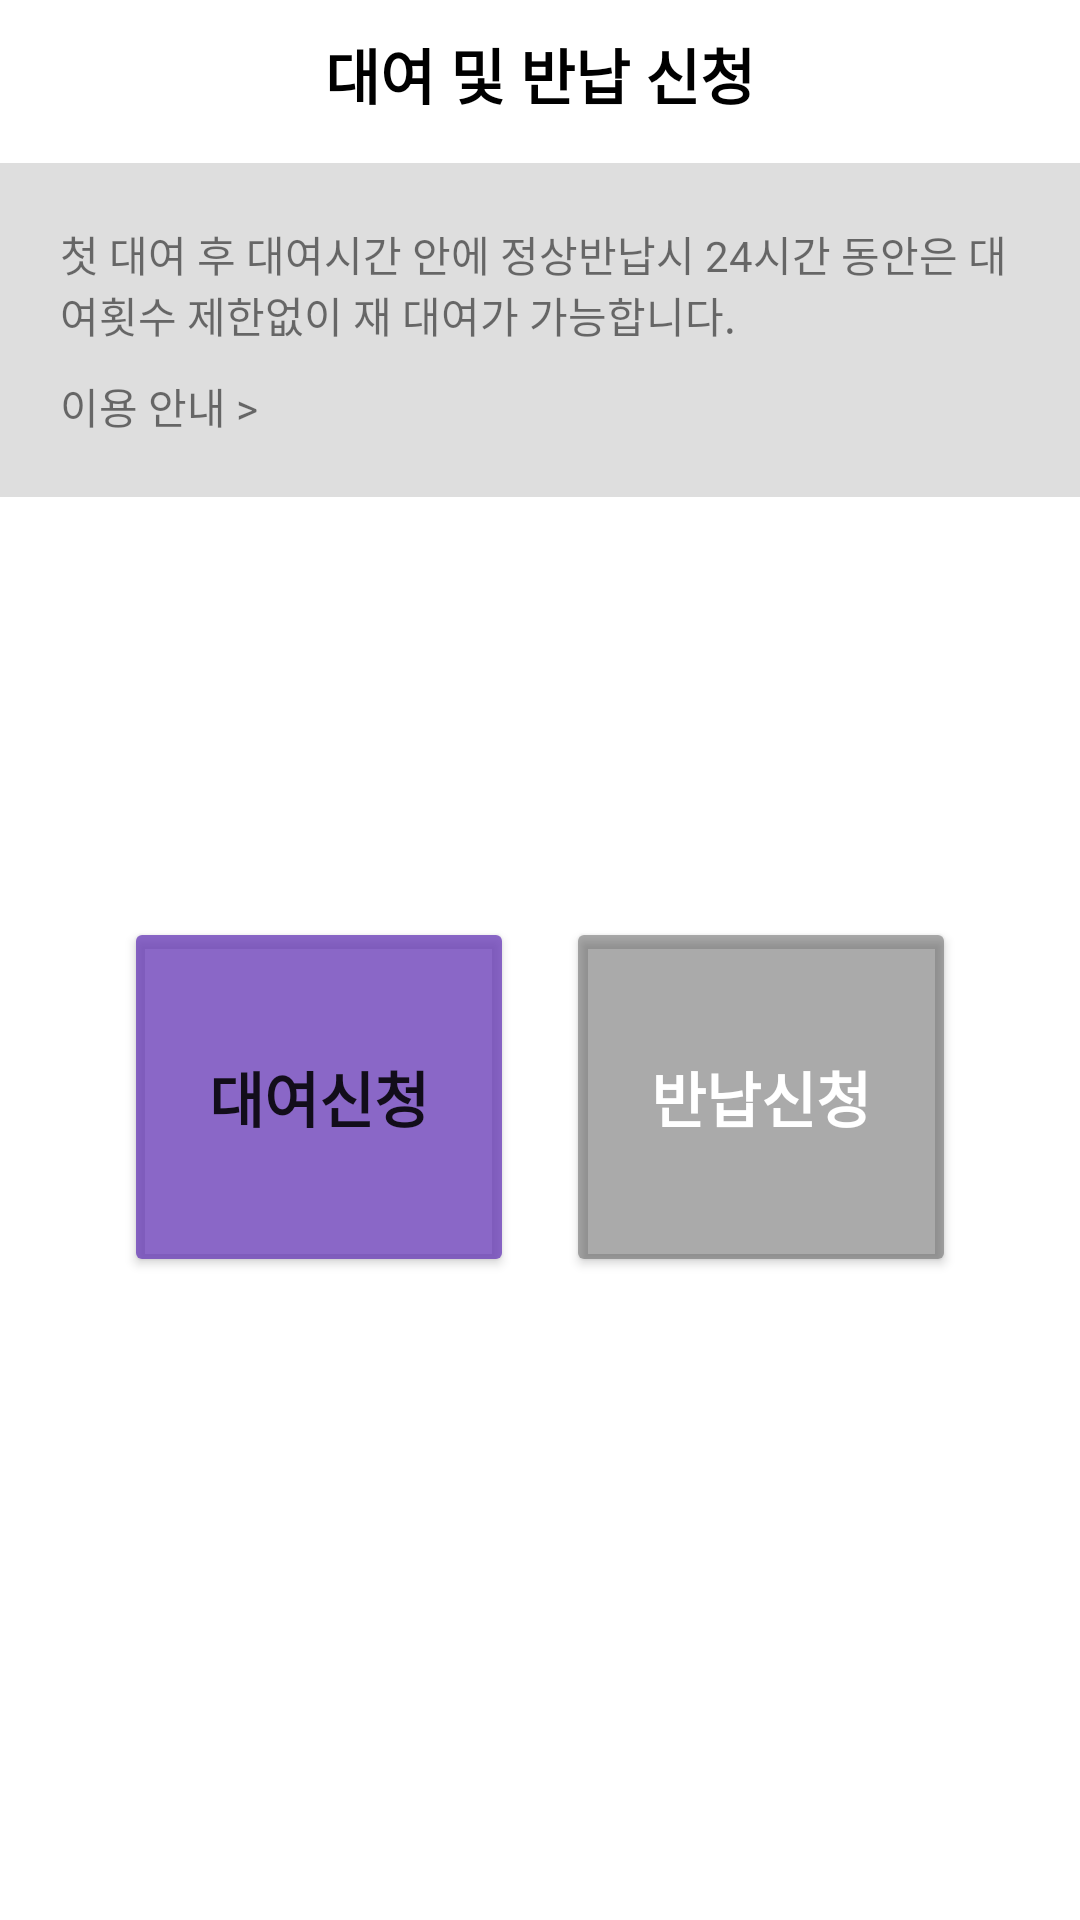

Write the Android layout XML for this screen, with the resource values it uses.
<!-- AndroidManifest.xml: application theme Theme.Chairing -->
<!-- res/layout/fragment_home.xml -->
<?xml version="1.0" encoding="utf-8"?>
<LinearLayout xmlns:android="http://schemas.android.com/apk/res/android"
    xmlns:app="http://schemas.android.com/apk/res-auto"
    xmlns:tools="http://schemas.android.com/tools"
    android:layout_width="match_parent"
    android:layout_height="match_parent"
    android:background="#00FFC107"
    android:gravity="center"
    android:orientation="vertical">

    <ScrollView
        android:layout_width="match_parent"
        android:layout_height="match_parent">

        <LinearLayout
            android:layout_width="match_parent"
            android:layout_height="match_parent"
            android:orientation="vertical">

            <TextView
                android:id="@+id/txt"
                android:layout_width="match_parent"
                android:layout_height="wrap_content"
                android:layout_marginTop="10dp"
                android:gravity="center"
                android:text="대여 및 반납 신청"
                android:textColor="#000000"
                android:textSize="20sp"
                android:textStyle="bold" />

            <LinearLayout
                android:layout_width="match_parent"
                android:layout_height="match_parent"
                android:layout_marginTop="15dp"
                android:background="#6FB3B3B3"
                android:orientation="vertical"
                android:padding="20dp">

                <TextView
                    android:id="@+id/textView12"
                    android:layout_width="match_parent"
                    android:layout_height="wrap_content"
                    android:text="@string/homeInform" />

                <TextView
                    android:id="@+id/txtGoInfo"
                    android:layout_width="match_parent"
                    android:layout_height="wrap_content"
                    android:layout_marginTop="10dp"
                    android:text="이용 안내 >" />
            </LinearLayout>

            <androidx.constraintlayout.widget.ConstraintLayout
                android:layout_width="match_parent"
                android:layout_height="match_parent"
                android:layout_marginTop="40dp"
                android:layout_weight="1">

                <Button
                    android:id="@+id/btnRent"
                    android:layout_width="130dp"
                    android:layout_height="120dp"
                    android:layout_marginStart="24dp"
                    android:layout_marginLeft="24dp"
                    android:layout_marginTop="100dp"
                    android:text="대여신청"
                    android:textSize="20sp"
                    android:textStyle="bold"
                    app:backgroundTint="#C4673AB7"
                    app:layout_constraintBottom_toBottomOf="parent"
                    app:layout_constraintEnd_toStartOf="@+id/btnReturn"
                    app:layout_constraintStart_toStartOf="parent"
                    app:layout_constraintTop_toTopOf="parent"
                    app:layout_constraintVertical_bias="0.0" />

                <Button
                    android:id="@+id/btnReturn"
                    android:layout_width="130dp"
                    android:layout_height="120dp"
                    android:layout_marginTop="100dp"
                    android:layout_marginEnd="24dp"
                    android:layout_marginRight="24dp"
                    android:text="반납신청"
                    android:textColor="#FFFFFF"
                    android:textSize="20sp"
                    android:textStyle="bold"
                    app:backgroundTint="#75474747"
                    app:layout_constraintBottom_toBottomOf="parent"
                    app:layout_constraintEnd_toEndOf="parent"
                    app:layout_constraintStart_toEndOf="@+id/btnRent"
                    app:layout_constraintTop_toTopOf="parent"
                    app:layout_constraintVertical_bias="1.0" />
            </androidx.constraintlayout.widget.ConstraintLayout>

        </LinearLayout>
    </ScrollView>

</LinearLayout>
<!-- resources referenced by this layout -->
<resources>
  <string name="homeInform">첫 대여 후 대여시간 안에 정상반납시 24시간 동안은 대여횟수 제한없이 재 대여가 가능합니다.</string>
  <style name="Theme.Chairing" parent="Theme.MaterialComponents.DayNight.DarkActionBar">
          
          <item name="colorPrimary">@color/purple_500</item>
          <item name="colorPrimaryVariant">@color/colorBg_main</item>
          <item name="colorOnPrimary">@color/white</item>
          
          <item name="colorSecondary">@color/teal_200</item>
          <item name="colorSecondaryVariant">@color/teal_700</item>
          <item name="colorOnSecondary">@color/black</item>
          
          <item name="android:statusBarColor" tools:targetApi="l">@color/clear</item>
          <item name="android:windowLightStatusBar">true</item>
  
          
  
          <item name="windowActionBar">false</item>
          <item name="windowNoTitle">true</item>
      </style>
  <color name="purple_500">#FF6200EE</color>
  <color name="colorBg_main">#8c71c3</color>
  <color name="white">#FFFFFFFF</color>
  
      // 배경 색상
  <color name="teal_200">#FF03DAC5</color>
  <color name="teal_700">#FF018786</color>
  <color name="black">#FF000000</color>
  <color name="clear">#00FFFFFF</color>
</resources>
